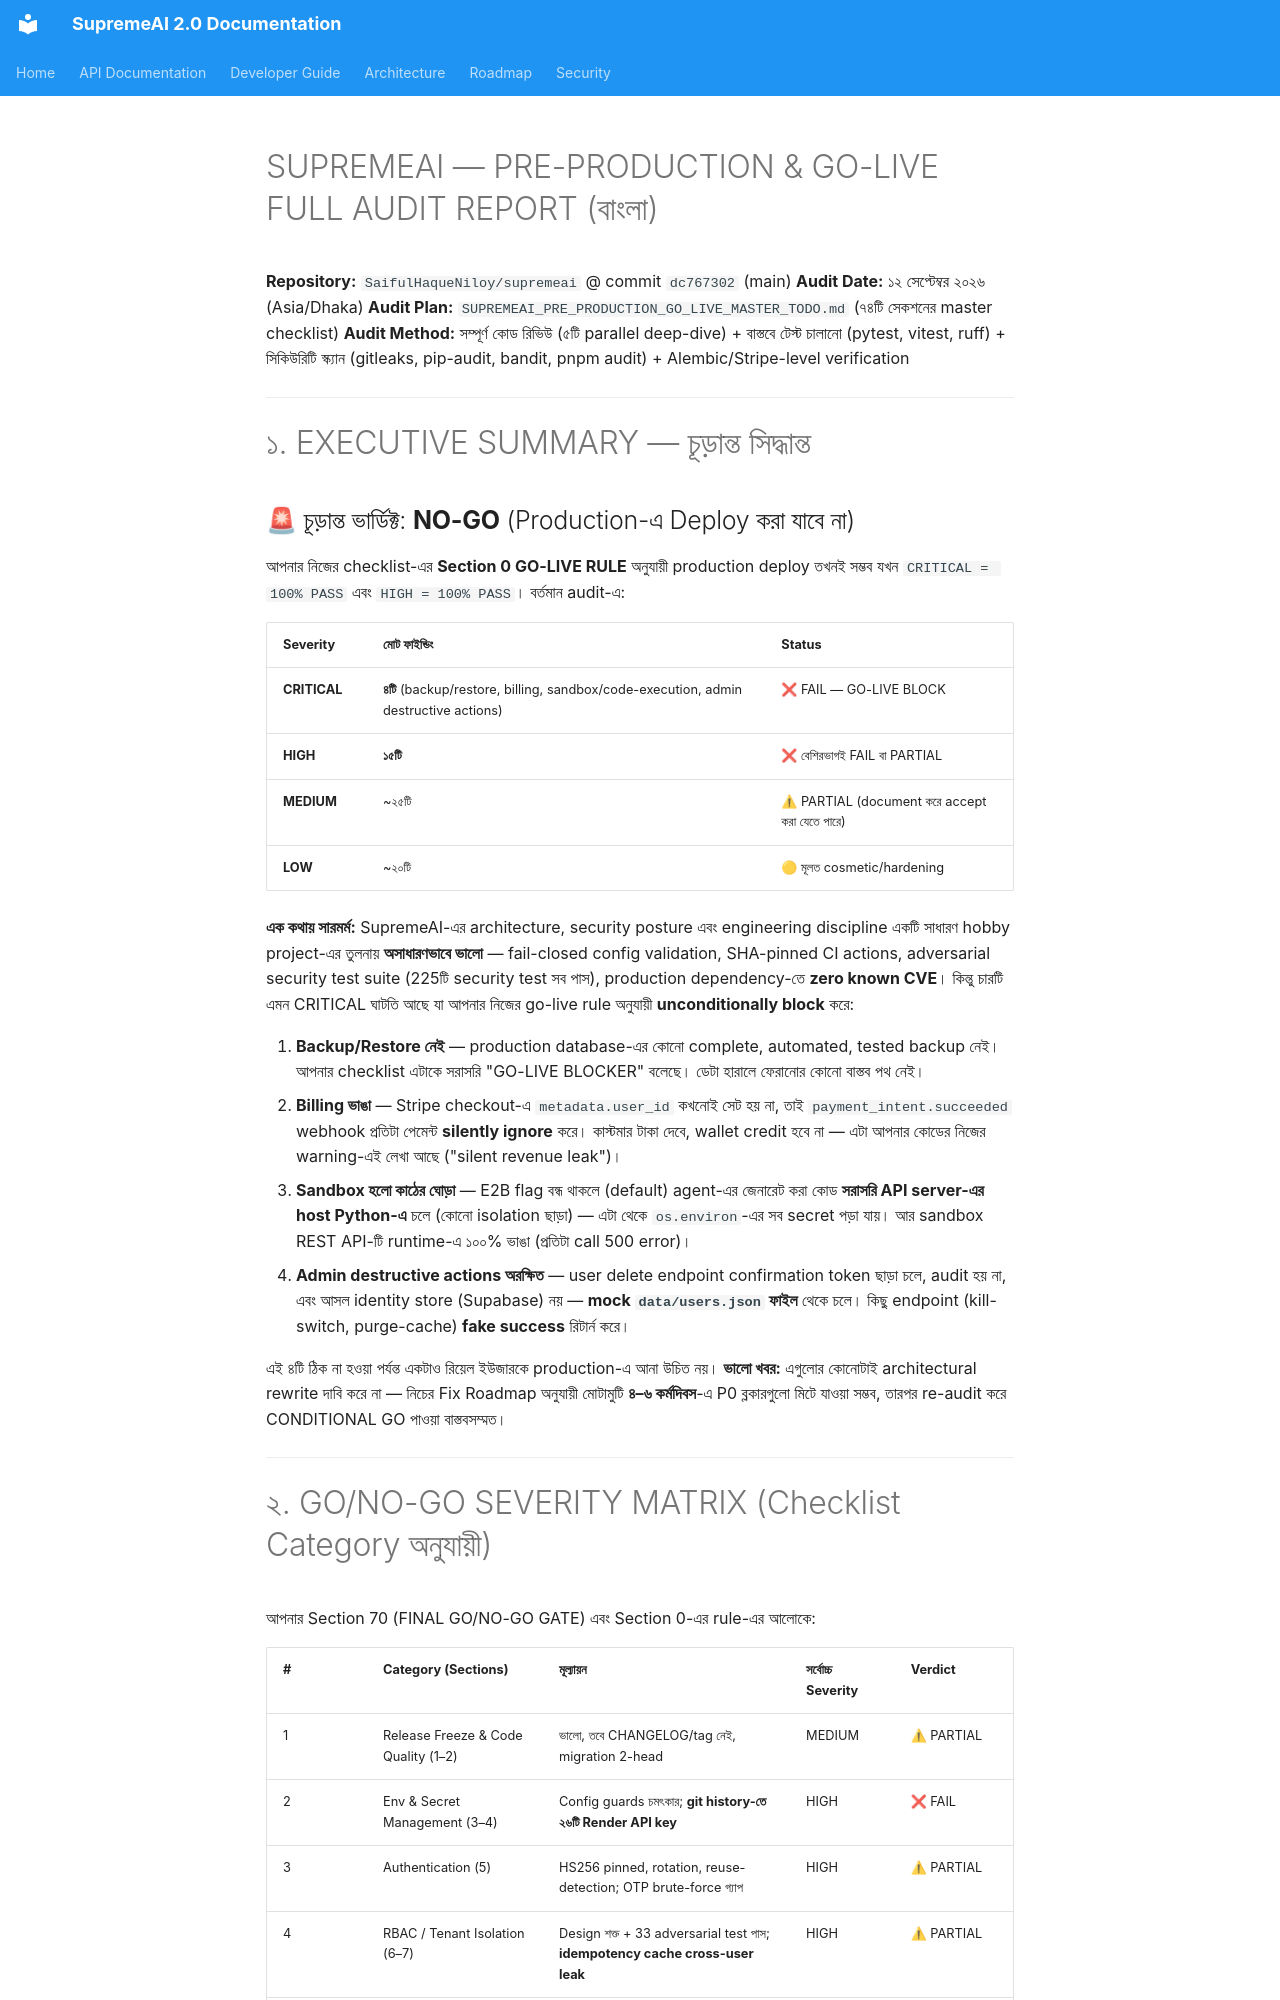

repository: SaifulHaqueNiloy/supremeai · page: audits/SUPREMEAI_PRE_PRODUCTION_AUDIT_REPORT_2026-09-12_BN/index.html · generator: mkdocs

# SUPREMEAI — PRE-PRODUCTION & GO-LIVE FULL AUDIT REPORT (বাংলা)

**Repository:** `SaifulHaqueNiloy/supremeai` @ commit `dc767302` (main)
**Audit Date:** ১২ সেপ্টেম্বর ২০২৬ (Asia/Dhaka)
**Audit Plan:** `SUPREMEAI_PRE_PRODUCTION_GO_LIVE_MASTER_TODO.md` (৭৪টি সেকশনের master checklist)
**Audit Method:** সম্পূর্ণ কোড রিভিউ (৫টি parallel deep-dive) + বাস্তবে টেস্ট চালানো (pytest, vitest, ruff) + সিকিউরিটি স্ক্যান (gitleaks, pip-audit, bandit, pnpm audit) + Alembic/Stripe-level verification

---

# ১. EXECUTIVE SUMMARY — চূড়ান্ত সিদ্ধান্ত

## 🚨 চূড়ান্ত ভার্ডিক্ট: **NO-GO** (Production-এ Deploy করা যাবে না)

আপনার নিজের checklist-এর **Section 0 GO-LIVE RULE** অনুযায়ী production deploy তখনই সম্ভব যখন `CRITICAL = 100% PASS` এবং `HIGH = 100% PASS`। বর্তমান audit-এ:

| Severity | মোট ফাইন্ডিং | Status |
|---|---|---|
| **CRITICAL** | **৪টি** (backup/restore, billing, sandbox/code-execution, admin destructive actions) | ❌ FAIL — GO-LIVE BLOCK |
| **HIGH** | **১৫টি** | ❌ বেশিরভাগই FAIL বা PARTIAL |
| **MEDIUM** | ~২৫টি | ⚠ PARTIAL (document করে accept করা যেতে পারে) |
| **LOW** | ~২০টি | 🟡 মূলত cosmetic/hardening |

**এক কথায় সারমর্ম:** SupremeAI-এর architecture, security posture এবং engineering discipline একটি সাধারণ hobby project-এর তুলনায় **অসাধারণভাবে ভালো** — fail-closed config validation, SHA-pinned CI actions, adversarial security test suite (225টি security test সব পাস), production dependency-তে **zero known CVE**। কিন্তু চারটি এমন CRITICAL ঘাটতি আছে যা আপনার নিজের go-live rule অনুযায়ী **unconditionally block** করে:

1. **Backup/Restore নেই** — production database-এর কোনো complete, automated, tested backup নেই। আপনার checklist এটাকে সরাসরি "GO-LIVE BLOCKER" বলেছে। ডেটা হারালে ফেরানোর কোনো বাস্তব পথ নেই।
2. **Billing ভাঙা** — Stripe checkout-এ `metadata.user_id` কখনোই সেট হয় না, তাই `payment_intent.succeeded` webhook প্রতিটা পেমেন্ট **silently ignore** করে। কাস্টমার টাকা দেবে, wallet credit হবে না — এটা আপনার কোডের নিজের warning-এই লেখা আছে ("silent revenue leak")।
3. **Sandbox হলো কাঠের ঘোড়া** — E2B flag বন্ধ থাকলে (default) agent-এর জেনারেট করা কোড **সরাসরি API server-এর host Python-এ** চলে (কোনো isolation ছাড়া) — এটা থেকে `os.environ`-এর সব secret পড়া যায়। আর sandbox REST API-টি runtime-এ ১০০% ভাঙা (প্রতিটা call 500 error)।
4. **Admin destructive actions অরক্ষিত** — user delete endpoint confirmation token ছাড়া চলে, audit হয় না, এবং আসল identity store (Supabase) নয় — **mock `data/users.json` ফাইল** থেকে চলে। কিছু endpoint (kill-switch, purge-cache) **fake success** রিটার্ন করে।

এই ৪টি ঠিক না হওয়া পর্যন্ত একটাও রিয়েল ইউজারকে production-এ আনা উচিত নয়। **ভালো খবর:** এগুলোর কোনোটাই architectural rewrite দাবি করে না — নিচের Fix Roadmap অনুযায়ী মোটামুটি **৪–৬ কর্মদিবস**-এ P0 ব্লকারগুলো মিটে যাওয়া সম্ভব, তারপর re-audit করে CONDITIONAL GO পাওয়া বাস্তবসম্মত।

---
